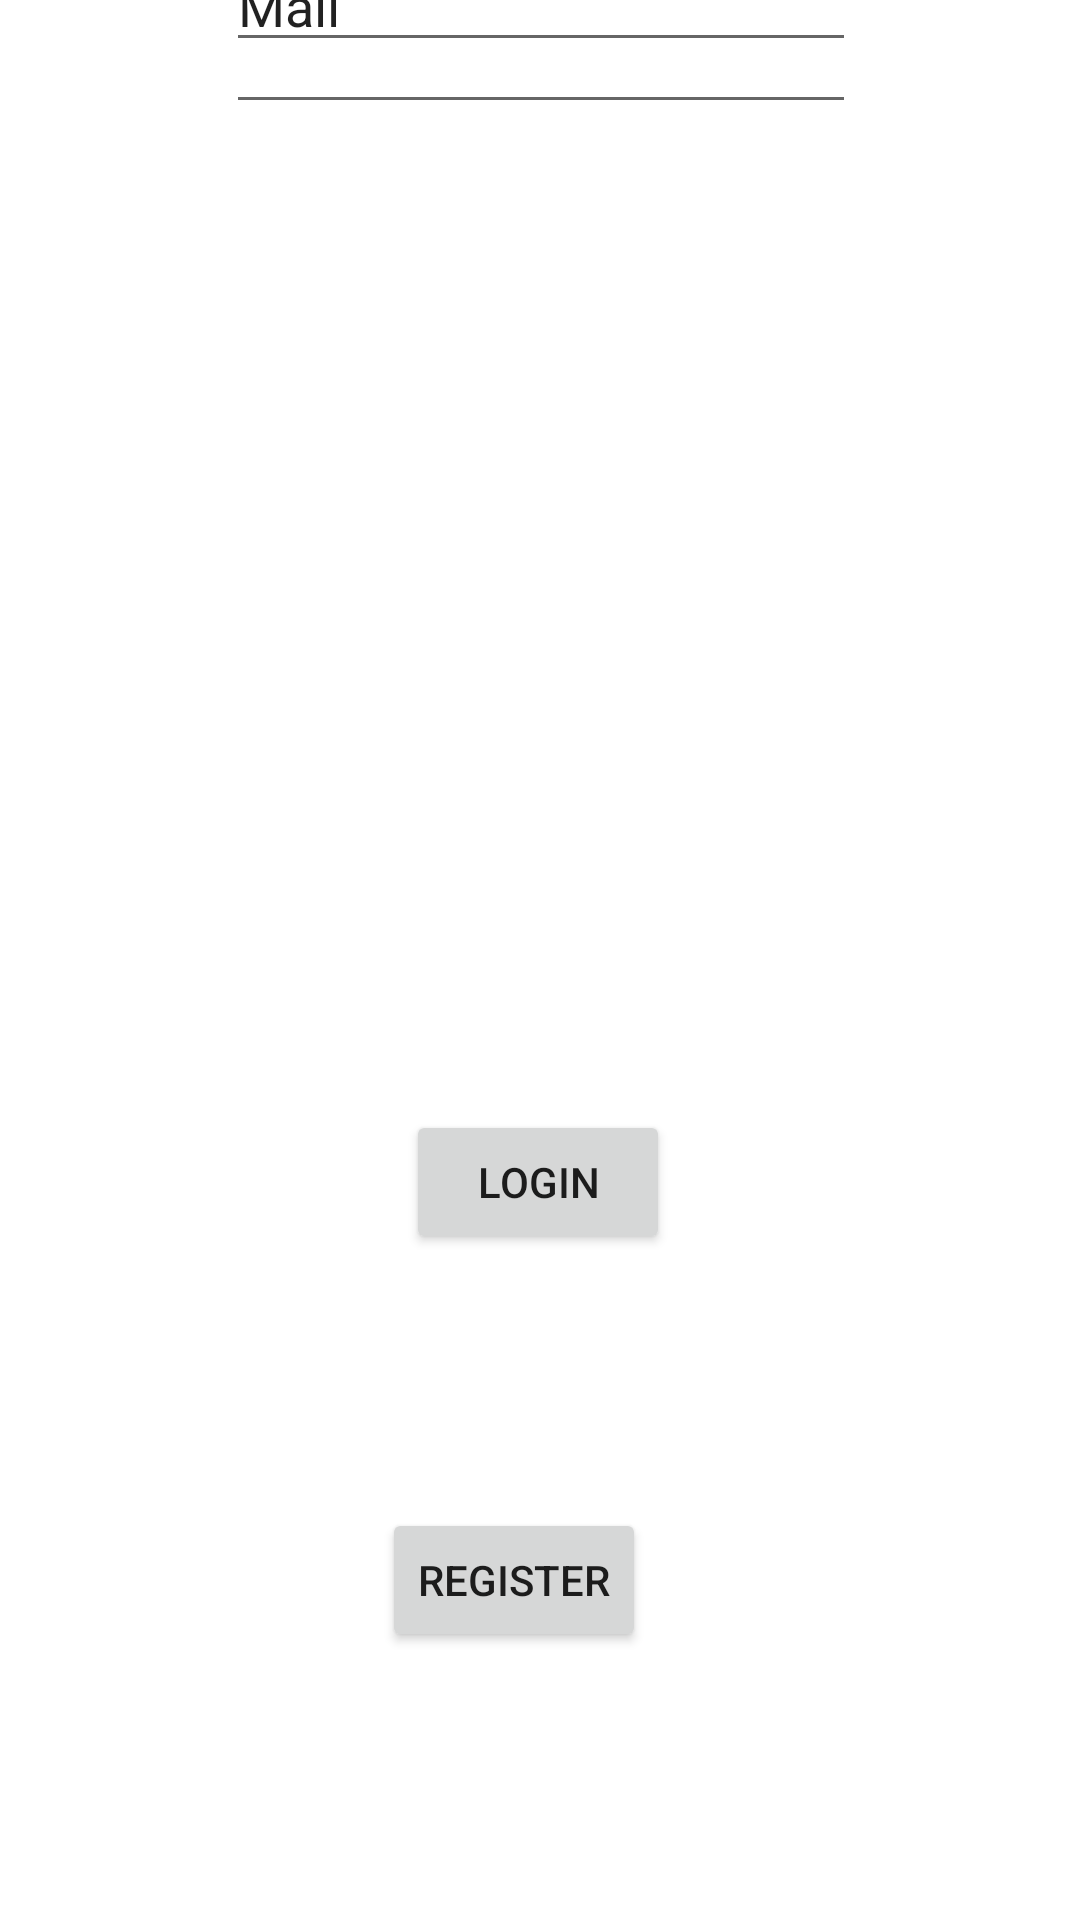

Reconstruct the res/layout file that produces this screen, plus the resources it refers to.
<!-- AndroidManifest.xml: application theme Theme.Baraasaadi2 -->
<!-- res/layout/activity_login.xml -->
<?xml version="1.0" encoding="utf-8"?>
<androidx.constraintlayout.widget.ConstraintLayout xmlns:android="http://schemas.android.com/apk/res/android"
    xmlns:app="http://schemas.android.com/apk/res-auto"
    xmlns:tools="http://schemas.android.com/tools"
    android:layout_width="match_parent"
    android:layout_height="match_parent"
    tools:context=".LogInActivity">

    <EditText
        android:id="@+id/editTextTextEmailAddress"
        android:layout_width="wrap_content"
        android:layout_height="wrap_content"
        android:ems="10"
        android:inputType="textEmailAddress"
        android:text="Mail"
        app:layout_constraintBottom_toTopOf="@+id/editTextNumberPassword"
        app:layout_constraintEnd_toEndOf="parent"
        app:layout_constraintHorizontal_bias="0.502"
        app:layout_constraintStart_toStartOf="parent"
        app:layout_constraintTop_toTopOf="parent"
        app:layout_constraintVertical_bias="0.809" />

    <EditText
        android:id="@+id/editTextNumberPassword"
        android:layout_width="wrap_content"
        android:layout_height="wrap_content"
        android:ems="10"
        android:inputType="numberPassword"
        app:layout_constraintBottom_toTopOf="@+id/button"
        app:layout_constraintEnd_toEndOf="parent"
        app:layout_constraintHorizontal_bias="0.502"
        app:layout_constraintStart_toStartOf="parent"
        app:layout_constraintTop_toTopOf="parent"
        app:layout_constraintVertical_bias="0.777" />

    <Button
        android:id="@+id/buttonLogin"
        android:layout_width="wrap_content"
        android:layout_height="wrap_content"
        android:text="LOGIN"
        app:layout_constraintBottom_toBottomOf="parent"
        app:layout_constraintEnd_toEndOf="parent"
        app:layout_constraintHorizontal_bias="0.498"
        app:layout_constraintStart_toStartOf="parent"
        app:layout_constraintTop_toTopOf="parent"
        app:layout_constraintVertical_bias="0.625" />

    <Button
        android:id="@+id/buttonRegister"
        android:layout_width="wrap_content"
        android:layout_height="wrap_content"
        android:onClick="register"
        android:text="REGISTER"
        app:layout_constraintBottom_toBottomOf="parent"
        app:layout_constraintEnd_toEndOf="parent"
        app:layout_constraintHorizontal_bias="0.468"
        app:layout_constraintStart_toStartOf="parent"
        app:layout_constraintTop_toTopOf="parent"
        app:layout_constraintVertical_bias="0.849" />
</androidx.constraintlayout.widget.ConstraintLayout>
<!-- resources referenced by this layout -->
<resources>
  <style name="Theme.Baraasaadi2" parent="Theme.MaterialComponents.DayNight.DarkActionBar">
          
          <item name="colorPrimary">@color/purple_500</item>
          <item name="colorPrimaryVariant">@color/purple_700</item>
          <item name="colorOnPrimary">@color/white</item>
          
          <item name="colorSecondary">@color/teal_200</item>
          <item name="colorSecondaryVariant">@color/teal_700</item>
          <item name="colorOnSecondary">@color/black</item>
          
          <item name="android:statusBarColor" tools:targetApi="l">?attr/colorPrimaryVariant</item>
          
      </style>
  <!-- not gathered from this repository: default colours our renderer supplied (Android Studio template values) -->
  <color name="purple_500">#FF6200EE</color>
  <color name="purple_700">#FF3700B3</color>
  <color name="teal_200">#FF03DAC5</color>
  <color name="teal_700">#FF018786</color>
  <color name="black">#FF000000</color>
  <color name="white">#FFFFFFFF</color>
</resources>
